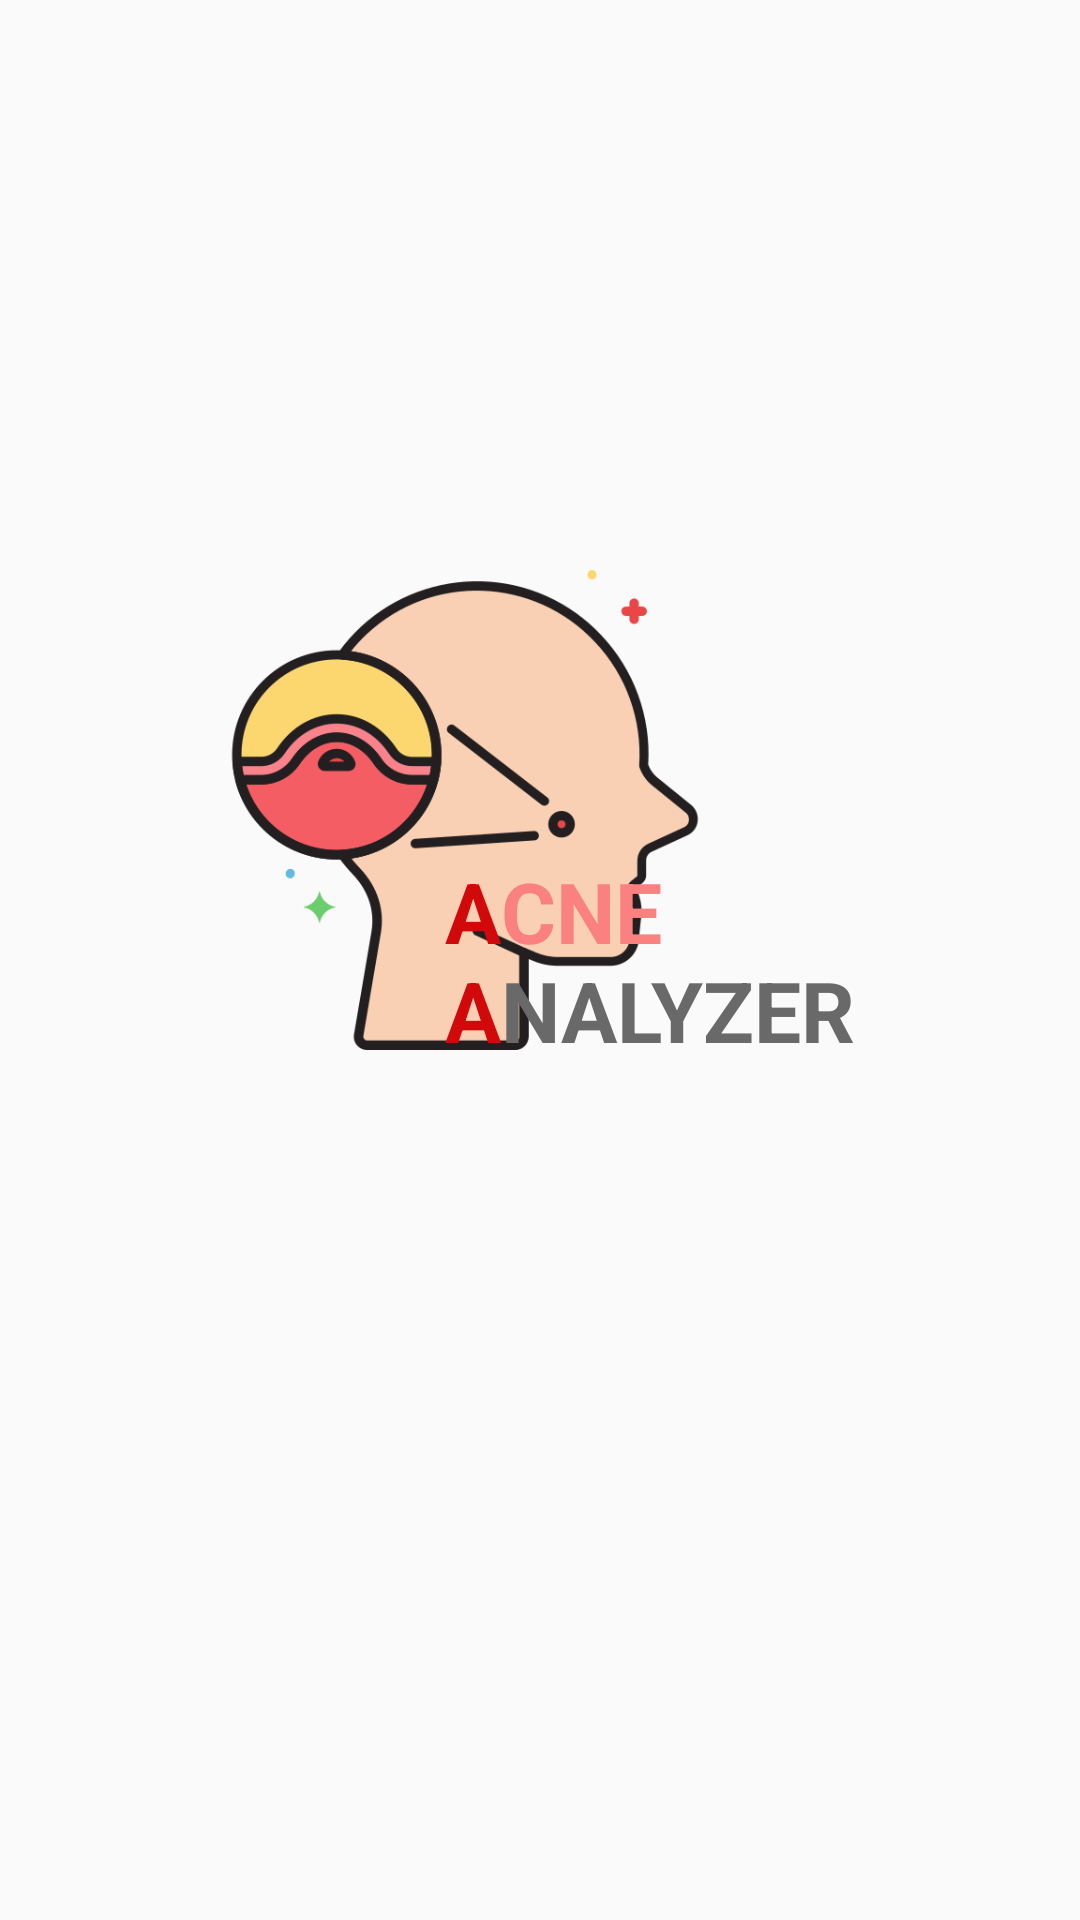

Layout XML and referenced resources for this Android screen:
<!-- AndroidManifest.xml: application theme AppTheme -->
<!-- res/layout/activity_intro.xml -->
<?xml version="1.0" encoding="utf-8"?>
<androidx.constraintlayout.widget.ConstraintLayout xmlns:android="http://schemas.android.com/apk/res/android"
    xmlns:app="http://schemas.android.com/apk/res-auto"
    xmlns:tools="http://schemas.android.com/tools"
    android:layout_width="match_parent"
    android:layout_height="match_parent"
    tools:context=".IntroActivity">

    <ImageView
        android:id="@+id/intro_imageView"
        android:layout_width="160dp"
        android:layout_height="200dp"
        android:src="@drawable/acne"
        android:layout_marginTop="170dp"
        android:layout_marginLeft="75dp"
        app:layout_constraintTop_toTopOf="parent"
        app:layout_constraintLeft_toLeftOf="parent"/>

    <RelativeLayout
        android:layout_width="wrap_content"
        android:layout_height="wrap_content"
        android:orientation="vertical"
        android:layout_marginRight="75dp"
        app:layout_constraintTop_toTopOf="parent"
        app:layout_constraintRight_toRightOf="parent"
        app:layout_constraintBottom_toBottomOf="parent"
        >
        <LinearLayout
            android:id="@+id/intro_acne_Linear"
            android:layout_width="wrap_content"
            android:layout_height="wrap_content"
            android:orientation="horizontal">
            <TextView
                android:layout_width="wrap_content"
                android:layout_height="wrap_content"
                android:text="A"
                android:textSize="28dp"
                android:textStyle="bold"
                android:textColor="@color/colorDarkRed" />
            <TextView
                android:layout_width="wrap_content"
                android:layout_height="wrap_content"
                android:text="CNE"
                android:textSize="28dp"
                android:textStyle="bold"
                android:textColor="@color/colorLightRed" />
        </LinearLayout>
        <LinearLayout
            android:id="@+id/intro_analyzer_Linear"
            android:layout_width="wrap_content"
            android:layout_height="wrap_content"
            android:orientation="horizontal"
            android:layout_marginTop="33dp">
            <TextView
                android:layout_width="wrap_content"
                android:layout_height="wrap_content"
                android:text="A"
                android:textSize="28dp"
                android:textStyle="bold"
                android:textColor="@color/colorDarkRed" />
            <TextView
                android:layout_width="wrap_content"
                android:layout_height="wrap_content"
                android:text="NALYZER"
                android:textSize="28dp"
                android:textStyle="bold"
                android:textColor="@color/colorMiddleGray" />
        </LinearLayout>

    </RelativeLayout>



</androidx.constraintlayout.widget.ConstraintLayout>
<!-- resources referenced by this layout -->
<resources>
  <color name="colorDarkRed">#D1090B</color>
  <color name="colorLightRed">#FB8180</color>
  <color name="colorMiddleGray">#696969</color>
  <!-- drawable acne: png bitmap (drawable, 39927 bytes) -->
  <style name="AppTheme" parent="Theme.AppCompat.Light.NoActionBar">
          
          <item name="colorPrimary">@color/colorPrimary</item>
          <item name="colorPrimaryDark">@color/colorDarkGray</item>
          <item name="colorAccent">@color/colorAccent</item>
      </style>
  <color name="colorPrimary">#6200EE</color>
  <color name="colorDarkGray">#474747</color>
  <color name="colorAccent">#03DAC5</color>
</resources>
